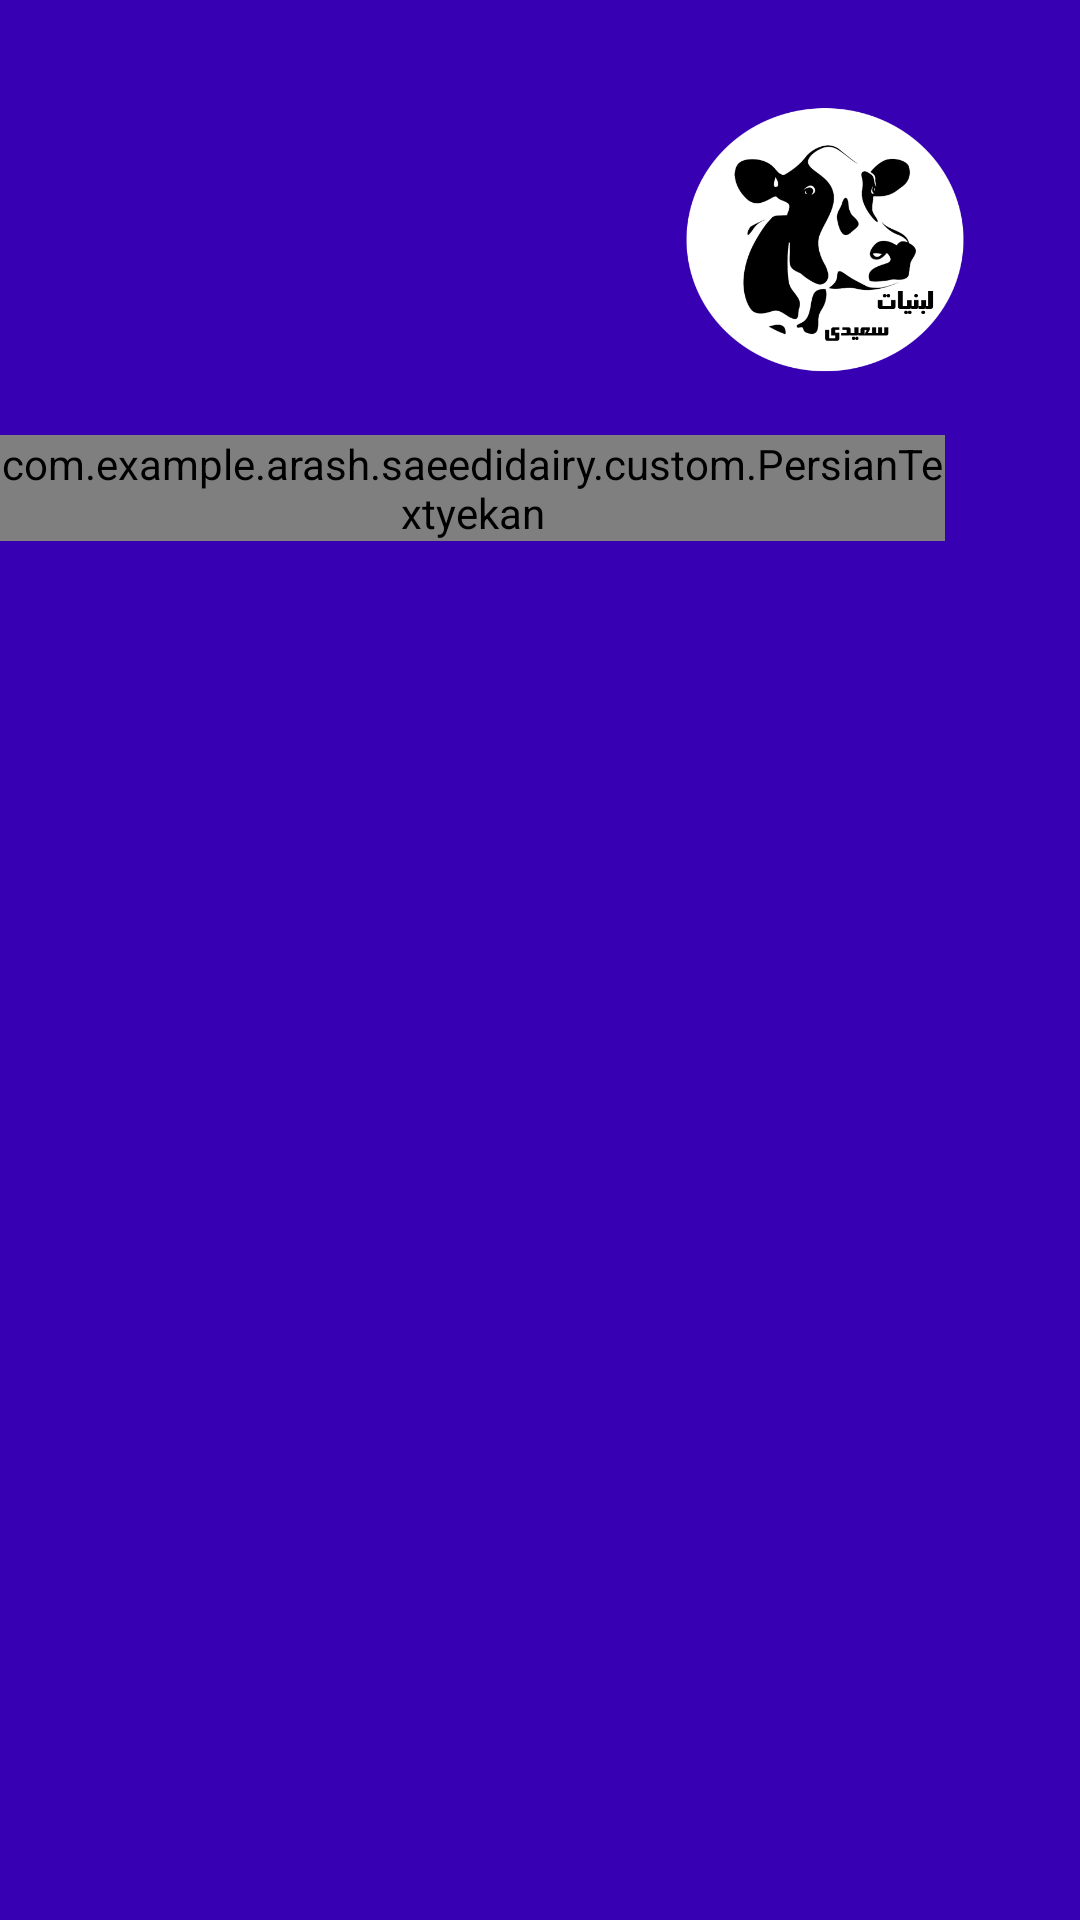

Produce the Android XML layout that renders to this screen, including the resource entries it uses.
<!-- AndroidManifest.xml: application theme AppTheme -->
<!-- res/layout/header.xml -->
<?xml version="1.0" encoding="utf-8"?>
<LinearLayout xmlns:android="http://schemas.android.com/apk/res/android"
    android:orientation="vertical" android:layout_width="match_parent"
    android:layout_height="180dp"
    android:background="@color/colorPrimaryDark">


    <ImageView
        android:layout_width="110dp"
        android:layout_height="110dp"
        android:src="@drawable/logo"
        android:layout_gravity="right"
        android:layout_marginTop="25dp"
        android:layout_marginRight="30dp"/>

    <com.example.arash.saeedidairy.custom.PersianTextyekan
        android:layout_width="wrap_content"
        android:layout_height="wrap_content"
        android:text="منو اصلی"
        android:textColor="#fff"
        android:textSize="20dp"
        android:layout_gravity="right"
        android:layout_marginTop="10dp"
        android:layout_marginRight="45dp"/>
</LinearLayout>
<!-- resources referenced by this layout -->
<resources>
  <!-- drawable logo: png bitmap (drawable, 36175 bytes) -->
  <style name="AppTheme" parent="Theme.AppCompat.Light.NoActionBar">
          
          <item name="colorPrimary">@color/colorPrimary</item>
          <item name="colorPrimaryDark">@color/colorPrimaryDark</item>
          <item name="colorAccent">@color/colorAccent</item>
          <item name="android:navigationBarColor">@color/colorPrimaryDark</item>
          <item name="android:colorControlNormal">@color/colorAccent</item>
      </style>
  <!-- not gathered from this repository: default colours our renderer supplied (Android Studio template values) -->
  <color name="colorPrimary">#FF6200EE</color>
  <color name="colorPrimaryDark">#FF3700B3</color>
  <color name="colorAccent">#FF03DAC5</color>
</resources>
